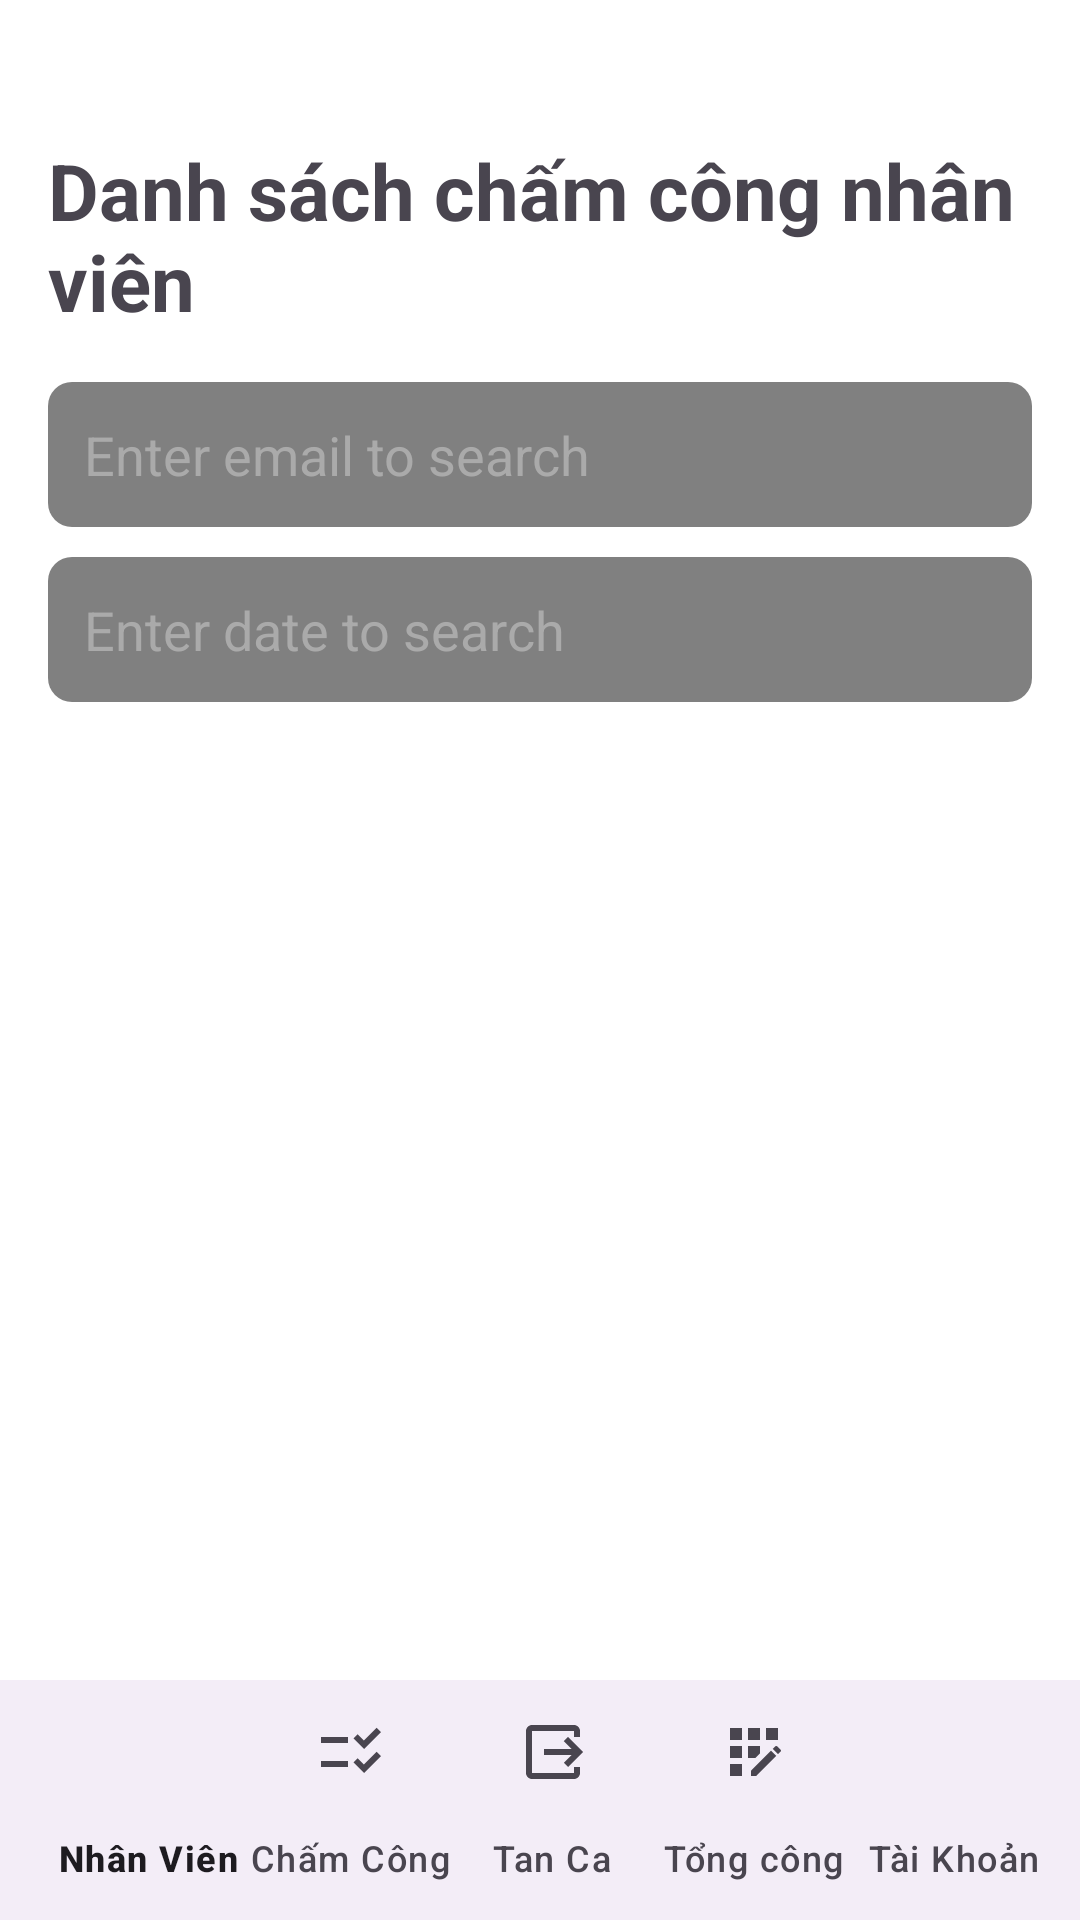

Here is an Android app screen rendered from its layout file. Give the layout XML and the strings, colors and styles it references.
<!-- AndroidManifest.xml: application theme Theme.ChamCong -->
<!-- res/layout/listcheckin.xml -->
<?xml version="1.0" encoding="utf-8"?>
<androidx.coordinatorlayout.widget.CoordinatorLayout
    xmlns:android="http://schemas.android.com/apk/res/android"
    xmlns:app="http://schemas.android.com/apk/res-auto"
    xmlns:tools="http://schemas.android.com/tools"
    android:layout_width="match_parent"
    android:layout_height="match_parent"
    android:background="@color/white"
    tools:context=".MainActivityAd">

    <androidx.constraintlayout.widget.ConstraintLayout
        android:layout_width="match_parent"
        android:layout_height="match_parent"
        android:padding="16dp">

        
        <TextView
            android:id="@+id/tvTitle"
            android:layout_width="wrap_content"
            android:layout_height="wrap_content"
            android:text="Danh sách chấm công nhân viên"
            android:layout_marginTop="30dp"
            android:layout_marginBottom="10dp"
            android:textSize="26sp"
            android:textStyle="bold"
            android:layout_gravity="center_horizontal"
            android:paddingBottom="16dp"
            app:layout_constraintTop_toTopOf="parent"
            app:layout_constraintStart_toStartOf="parent"
            app:layout_constraintEnd_toEndOf="parent" />

        
        <EditText
            android:id="@+id/editTextEmail"
            android:layout_width="0dp"
            android:layout_height="wrap_content"
            android:hint="Enter email to search"
            android:background="@drawable/grey_background"
            app:layout_constraintTop_toBottomOf="@id/tvTitle"
            app:layout_constraintStart_toStartOf="parent"
            app:layout_constraintEnd_toEndOf="parent"
            android:layout_marginBottom="8dp"
            android:padding="12dp"
            android:textColor="@android:color/black"
            android:textColorHint="@android:color/darker_gray" />

        
        <EditText
            android:id="@+id/editTextDate"
            android:layout_width="0dp"
            android:layout_height="wrap_content"
            android:hint="Enter date to search"
            android:background="@drawable/grey_background"
            app:layout_constraintTop_toBottomOf="@id/editTextEmail"
            app:layout_constraintStart_toStartOf="parent"
            app:layout_constraintEnd_toEndOf="parent"
            android:layout_marginBottom="8dp"
            android:layout_marginTop="10dp"
            android:padding="12dp"
            android:textColor="@android:color/black"
            android:textColorHint="@android:color/darker_gray" />

        
        <ListView
            android:id="@+id/listView"
            android:layout_width="0dp"
            android:layout_height="0dp"
            app:layout_constraintTop_toBottomOf="@id/editTextDate"
            app:layout_constraintBottom_toTopOf="@id/buttonCheckout"
            app:layout_constraintStart_toStartOf="parent"
            app:layout_constraintEnd_toEndOf="parent"
            android:dividerHeight="1dp"
            android:padding="8dp"
            android:layout_marginTop="15dp" /> 

        
        <Button
            android:id="@+id/buttonCheckout"
            android:layout_width="0dp"
            android:layout_height="wrap_content"
            android:text="Xem danh sách tan ca"
            android:background="@drawable/black_button_background"
            android:textColor="@android:color/white"
            app:layout_constraintBottom_toBottomOf="parent"
            app:layout_constraintStart_toStartOf="parent"
            app:layout_constraintEnd_toEndOf="parent" />

    </androidx.constraintlayout.widget.ConstraintLayout>

    
    <com.google.android.material.bottomappbar.BottomAppBar
        android:id="@+id/bottomAppBar"
        android:layout_width="match_parent"
        android:layout_height="wrap_content"
        android:layout_gravity="bottom"
        android:background="@color/white"
        app:fabCradleMargin="10dp"
        app:fabCradleRoundedCornerRadius="40dp">

        <com.google.android.material.bottomnavigation.BottomNavigationView
            android:id="@+id/bottomNavigationView"
            android:layout_width="match_parent"
            android:layout_height="wrap_content"
            android:background="@android:color/transparent"
            app:labelVisibilityMode="labeled"
            android:layout_alignParentBottom="true"
            app:menu="@menu/bottom_nav_ad" />
    </com.google.android.material.bottomappbar.BottomAppBar>

</androidx.coordinatorlayout.widget.CoordinatorLayout>
<!-- resources referenced by this layout -->
<resources>
  <color name="white">#FFFFFFFF</color>
  <!-- drawable black_button_background (drawable) -->
  <?xml version="1.0" encoding="utf-8"?>
  <shape xmlns:android="http://schemas.android.com/apk/res/android"
      android:shape="rectangle">
      <solid android:color="#000000"/>
      <corners android:radius="10dp"/>
  </shape>
  <!-- drawable grey_background (drawable) -->
  <?xml version="1.0" encoding="utf-8"?>
  <shape xmlns:android="http://schemas.android.com/apk/res/android"
      android:shape="rectangle">
      <solid android:color="#808080"/> 
      <corners android:radius="8dp"/> 
  </shape>
  <style name="Theme.ChamCong" parent="Base.Theme.ChamCong" />
  <style name="Base.Theme.ChamCong" parent="Theme.Material3.DayNight.NoActionBar">
          
          
      </style>
</resources>
